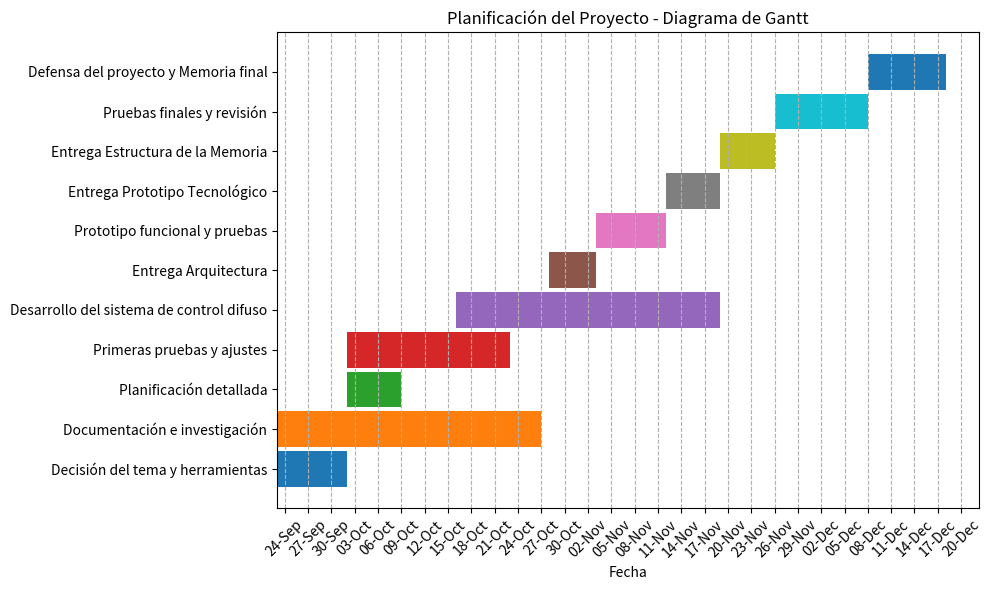

This figure's Python source:
import matplotlib.pyplot as plt
import pandas as pd
import matplotlib.dates as mdates
from matplotlib.dates import DateFormatter

# sujeto a cambios!!!!!!!!
data = {
    'Tarea': [
        'Decisión del tema y herramientas',
        'Documentación e investigación',
        'Planificación detallada',
        'Primeras pruebas y ajustes',
        'Desarrollo del sistema de control difuso',
        'Entrega Arquitectura',
        'Prototipo funcional y pruebas',
        'Entrega Prototipo Tecnológico',
        'Entrega Estructura de la Memoria',
        'Pruebas finales y revisión',
        'Defensa del proyecto y Memoria final'
    ],
    'Inicio': [
        '2024-09-23', 
        '2024-09-23', 
        '2024-10-02', 
        '2024-10-02', 
        '2024-10-16', # sit control
        '2024-10-28', 
        '2024-11-03', 
        '2024-11-12', 
        '2024-11-19', 
        '2024-11-26', 
        '2024-12-08'
    ],
    'Fin': [
        '2024-10-02', 
        '2024-10-27', 
        '2024-10-09', 
        '2024-10-23', 
        '2024-11-19', # sit control
        '2024-11-03', 
        '2024-11-12', 
        '2024-11-19', 
        '2024-11-26', 
        '2024-12-08', 
        '2024-12-18'
    ]
}


df = pd.DataFrame(data)

#formato datetime
df['Inicio'] = pd.to_datetime(df['Inicio'])
df['Fin'] = pd.to_datetime(df['Fin'])


fig, ax = plt.subplots(figsize=(10, 6))

# barras
for idx, row in df.iterrows():
    ax.barh(row['Tarea'], (row['Fin'] - row['Inicio']).days, left=row['Inicio'], height=0.9, align='center')

ax.xaxis.set_major_locator(mdates.DayLocator(interval=3)) # esto hay q hacerlo para las fechas

ax.xaxis.set_major_formatter(DateFormatter("%d-%b"))



ax.set_yticks(range(len(df)))
ax.set_yticklabels(df['Tarea'])
ax.set_xlabel('Fecha')
ax.set_title('Planificación del Proyecto - Diagrama de Gantt')
ax.grid(True, axis='x', linestyle='--')

plt.xticks(rotation=45)
plt.tight_layout()
plt.show()
